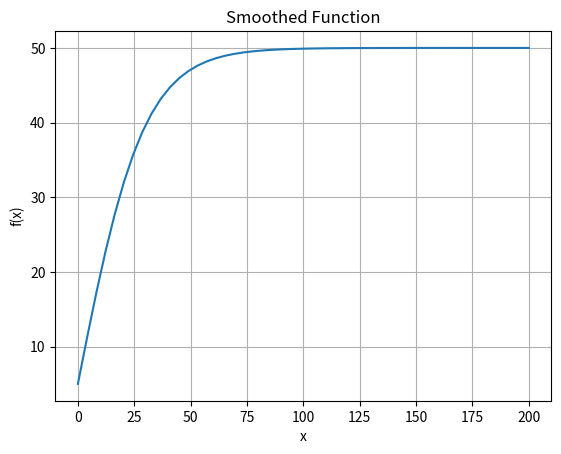

This figure's Python source:
# test-curves.py
#
# Python helper function to more easily visualize various possible smoothing
# functions for the peer distribution.
#
# There is no guarantee that the functions and constants here match
# algorithms.go

import numpy as np
import matplotlib.pyplot as plt


def smooth_function(x, numwant, good_seedcount):
    """
    Current function:
    y = y_0 + (numwant - y_0) * tanh(kx)
    k is the steepness, and it's calculated such that if a client is seeding
    more than 1 standard deviation above the average seed count, they get the
    maximum they requested.
    """

    # minimum peer count to distribute
    y_0 = 5

    # atanh(1) is infinite since the function is asymptotic, so we need to
    # calculate the steepness relative to a delta.
    delta = 0.1

    k = np.arctanh((numwant - delta - y_0) / (numwant - y_0)) / good_seedcount

    return y_0 + (numwant - y_0) * (np.tanh(k * x))


# Parameters
x = np.linspace(0, 200)  # x-values

y = smooth_function(x, 50, 100)

# Plot the result
plt.plot(x, y)
plt.xlabel("x")
plt.ylabel("f(x)")
plt.title("Smoothed Function")
plt.grid(True)
plt.show()
